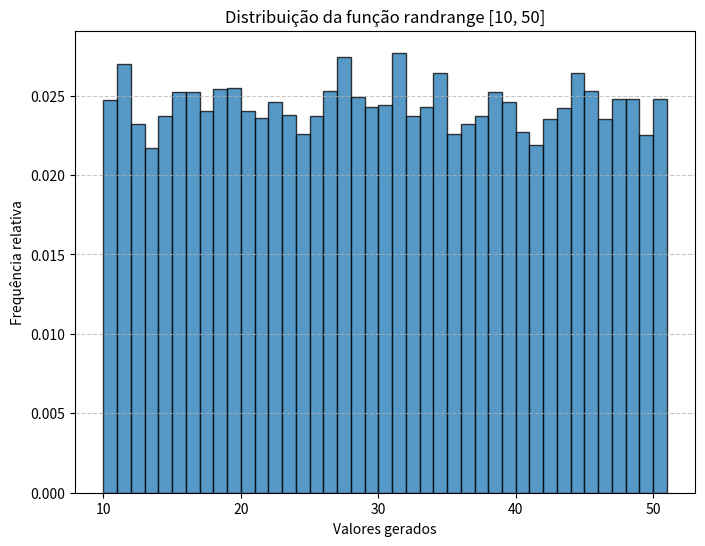

Source code (Python): (Note: this script raises an exception after producing the figure.)
import numpy as np
import matplotlib.pyplot as plt
import random

# Parâmetros
min_value = 10       # Valor mínimo gerado
max_value = 50       # Valor máximo gerado
num_samples = 10_000  # Quantidade de números gerados

# Gerando valores com randrange
samples = [random.randrange(min_value, max_value + 1) for _ in range(num_samples)]

# Criando histograma
plt.figure(figsize=(8, 6))
plt.hist(samples, bins=range(min_value, max_value + 2), edgecolor='black', alpha=0.75, density=True)

# Configurações do gráfico
plt.xlabel("Valores gerados")
plt.ylabel("Frequência relativa")
plt.title(f"Distribuição da função randrange [{min_value}, {max_value}]")
plt.grid(axis="y", linestyle="--", alpha=0.7)

# Salvando o gráfico
output_path = "/home/<user>/graficos/randrange_distribution.png"
plt.savefig(output_path, dpi=300)
plt.show()

print(f"Gráfico salvo em {output_path}")
